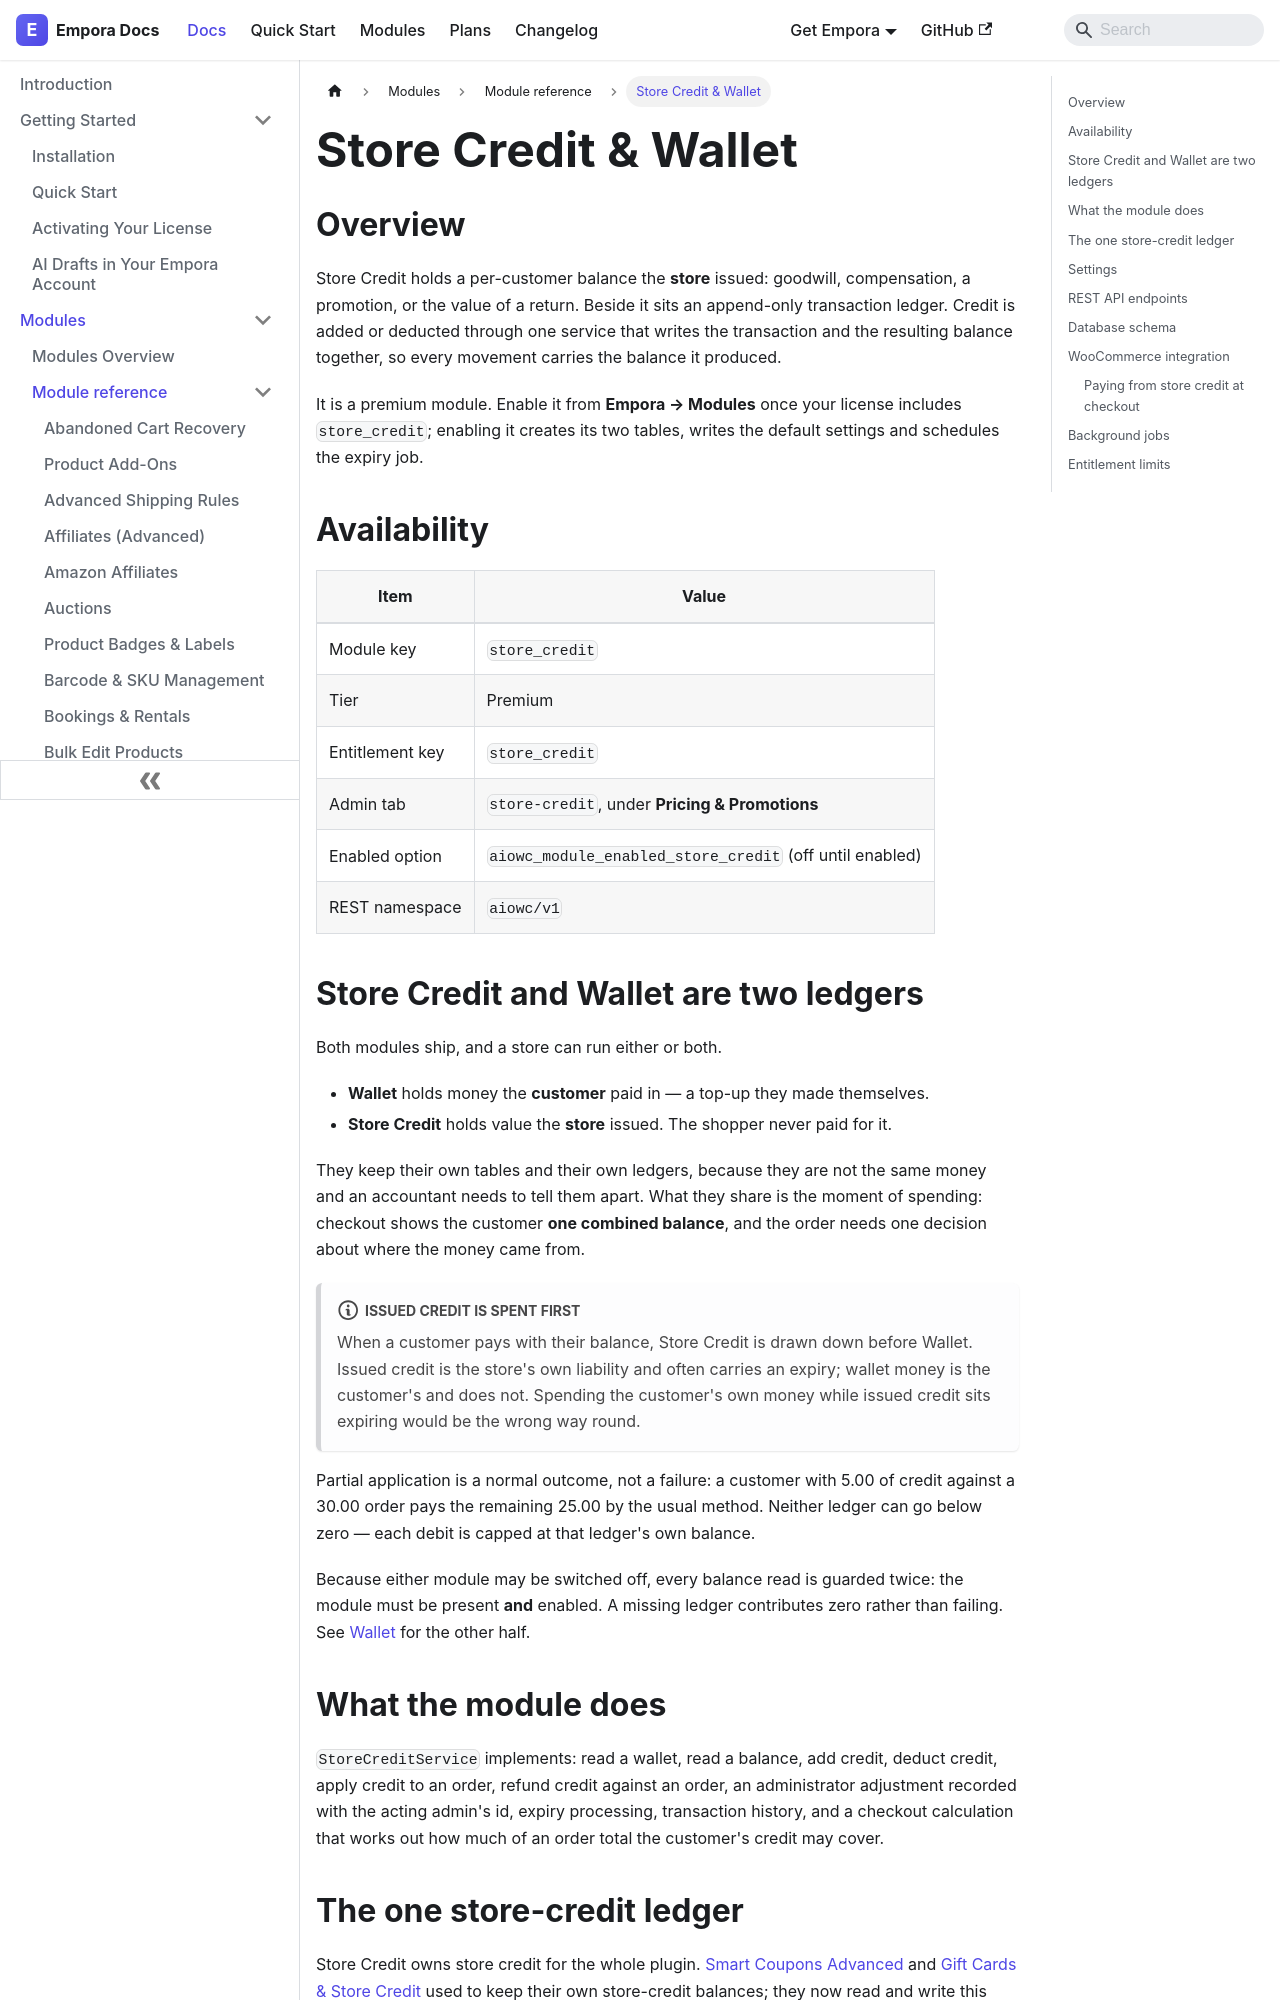

repository: aoneahsan/empora-for-woocommerce-docs · page: modules/reference/store-credit.html · generator: docusaurus

---
id: store-credit
title: "Store Credit & Wallet"
description: "A balance the store issues — goodwill, compensation or a returns credit — with a ledger recording the balance each movement produced, spent at checkout before the customer's own wallet money."
keywords:
  - woocommerce store credit
  - customer balance
  - credit ledger
  - goodwill credit
format: md
---
## Overview

Store Credit holds a per-customer balance the **store** issued: goodwill, compensation, a promotion, or the
value of a return. Beside it sits an append-only transaction ledger. Credit is added or deducted through one
service that writes the transaction and the resulting balance together, so every movement carries the balance
it produced.

It is a premium module. Enable it from **Empora → Modules** once your license includes `store_credit`;
enabling it creates its two tables, writes the default settings and schedules the expiry job.

## Availability

| Item            | Value                                                   |
| --------------- | ------------------------------------------------------- |
| Module key      | `store_credit`                                          |
| Tier            | Premium                                                 |
| Entitlement key | `store_credit`                                          |
| Admin tab       | `store-credit`, under **Pricing & Promotions**          |
| Enabled option  | `aiowc_module_enabled_store_credit` (off until enabled) |
| REST namespace  | `aiowc/v1`                                              |

## Store Credit and Wallet are two ledgers

Both modules ship, and a store can run either or both.

- **Wallet** holds money the **customer** paid in — a top-up they made themselves.
- **Store Credit** holds value the **store** issued. The shopper never paid for it.

They keep their own tables and their own ledgers, because they are not the same money and an accountant needs
to tell them apart. What they share is the moment of spending: checkout shows the customer **one combined
balance**, and the order needs one decision about where the money came from.

:::note Issued credit is spent first
When a customer pays with their balance, Store Credit is drawn down before Wallet. Issued credit is the
store's own liability and often carries an expiry; wallet money is the customer's and does not. Spending the
customer's own money while issued credit sits expiring would be the wrong way round.
:::

Partial application is a normal outcome, not a failure: a customer with 5.00 of credit against a 30.00 order
pays the remaining 25.00 by the usual method. Neither ledger can go below zero — each debit is capped at that
ledger's own balance.

Because either module may be switched off, every balance read is guarded twice: the module must be present
**and** enabled. A missing ledger contributes zero rather than failing. See
[Wallet](/modules/reference/wallet) for the other half.
